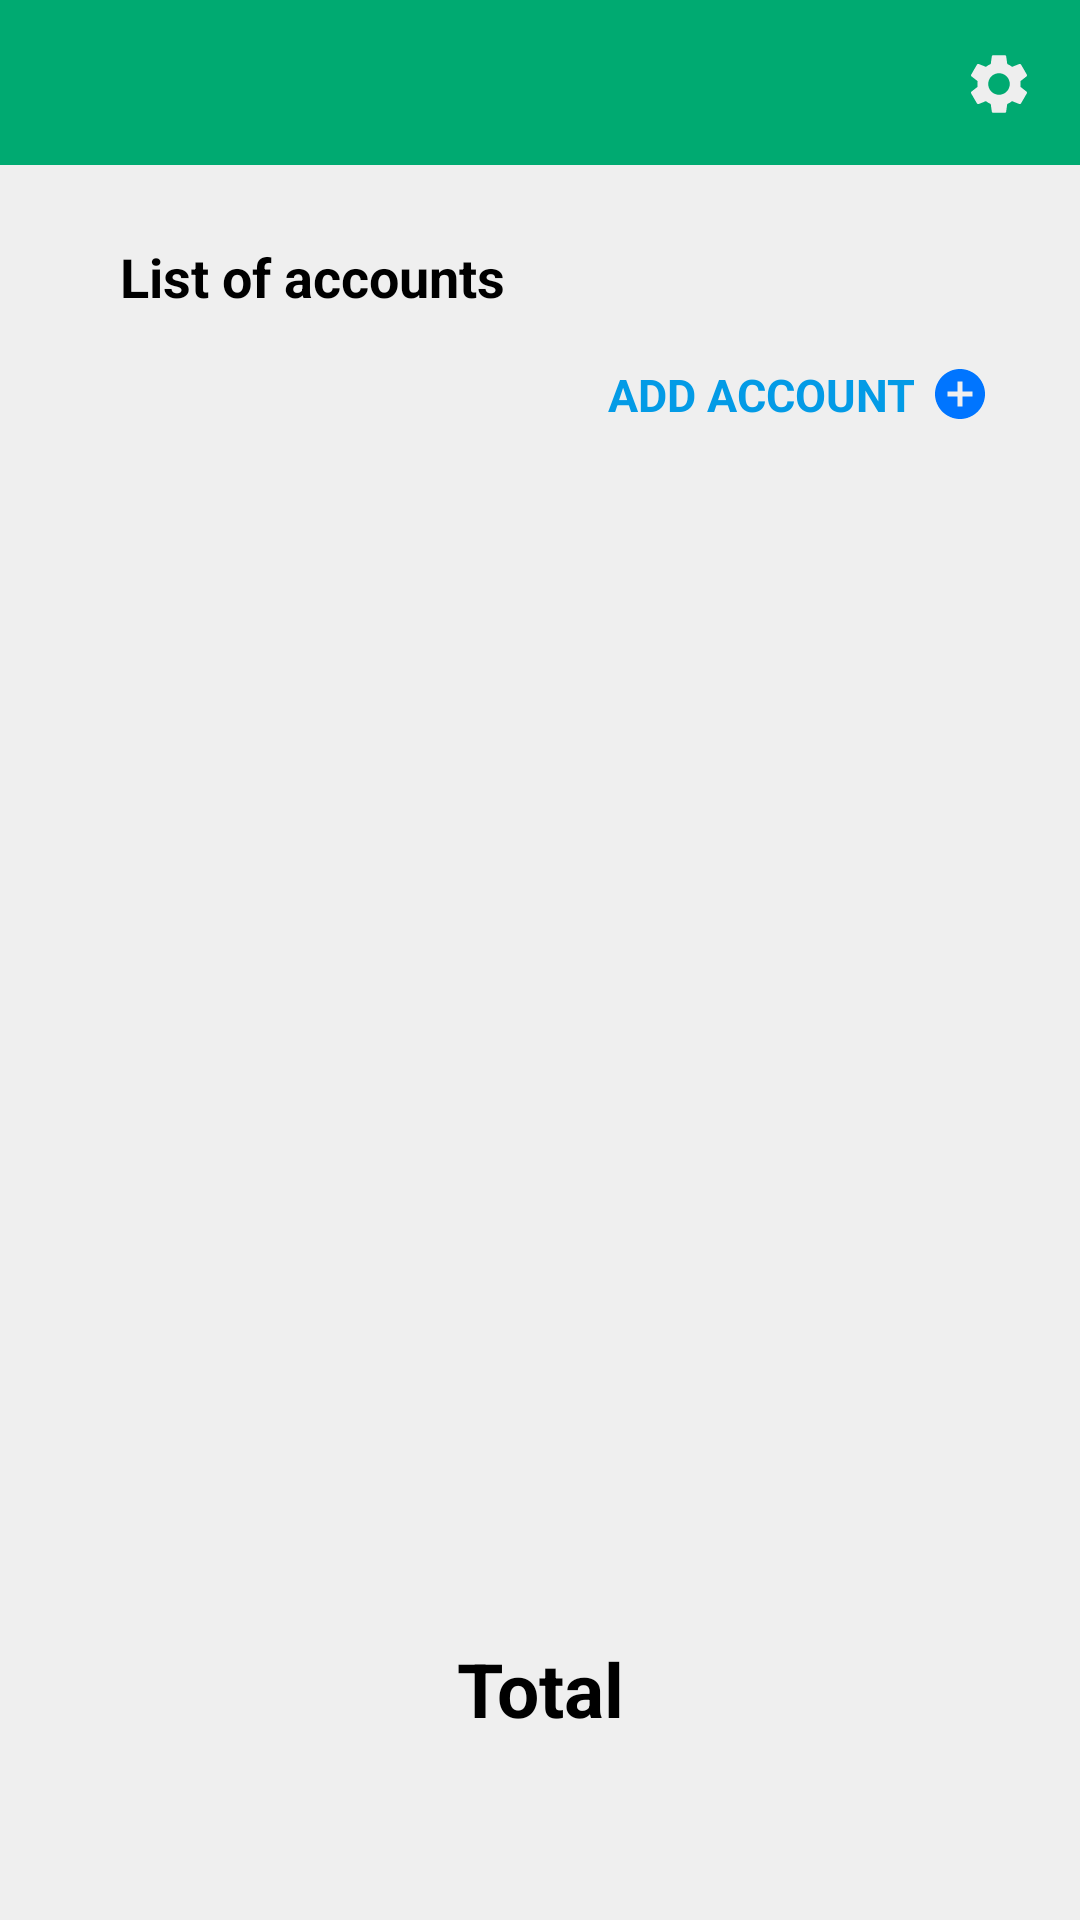

Layout XML and referenced resources for this Android screen:
<!-- AndroidManifest.xml: application theme Theme.PRM392_WalletProject -->
<!-- res/layout/fragment_home.xml -->
<?xml version="1.0" encoding="utf-8"?>
<androidx.constraintlayout.widget.ConstraintLayout xmlns:android="http://schemas.android.com/apk/res/android"
    xmlns:app="http://schemas.android.com/apk/res-auto"
    xmlns:tools="http://schemas.android.com/tools"
    android:layout_width="match_parent"
    android:layout_height="match_parent"
    tools:context=".activity.HomeFragment">

    <include
        android:id="@+id/top_nav"
        layout="@layout/topnav_layout"></include>

    <ImageView
        android:id="@+id/find"
        android:layout_width="wrap_content"
        android:layout_height="wrap_content"
        android:layout_marginStart="15dp"
        android:src="@drawable/ic_search"
        app:layout_constraintBottom_toBottomOf="@+id/top_nav"
        app:layout_constraintStart_toStartOf="parent"
        app:layout_constraintTop_toTopOf="parent" />

    <TextView
        android:layout_width="match_parent"
        android:layout_height="match_parent"
        android:layout_weight="1"
        android:gravity="center"
        android:text="ACCOUNT"
        android:textColor="#fff"
        android:textSize="23sp"
        android:textStyle="bold"
        android:visibility="invisible"
        tools:layout_editor_absoluteY="112dp" />

    <ImageView
        android:id="@+id/set"
        android:layout_width="wrap_content"
        android:layout_height="wrap_content"
        android:layout_marginEnd="15dp"
        android:src="@drawable/ic_setting"
        app:layout_constraintBottom_toBottomOf="@+id/top_nav"
        app:layout_constraintEnd_toEndOf="parent"
        app:layout_constraintTop_toTopOf="parent" />


    <androidx.constraintlayout.widget.ConstraintLayout
        android:layout_width="match_parent"
        android:layout_height="match_parent"
        android:layout_marginTop="55dp"
        android:background="#efefef"
        android:orientation="vertical"
        app:layout_constraintTop_toBottomOf="@+id/top_nav"
        tools:layout_editor_absoluteX="0dp">

        <TextView
            android:id="@+id/textView25"
            android:layout_width="wrap_content"
            android:layout_height="wrap_content"
            android:layout_marginStart="30dp"
            android:layout_marginTop="15dp"
            android:padding="10dp"
            android:text="List of accounts"
            android:textColor="#000"
            android:textSize="18sp"
            android:textStyle="bold"
            app:layout_constraintHeight_percent=".5"
            app:layout_constraintStart_toStartOf="parent"
            app:layout_constraintTop_toTopOf="parent" />

        <TextView
            android:id="@+id/add_account_button"
            android:layout_width="wrap_content"
            android:layout_height="wrap_content"
            android:layout_marginTop="7dp"
            android:layout_marginEnd="5dp"
            android:gravity="center"
            android:onClick="onAddAccount"
            android:paddingLeft="10dp"
            android:text="ADD ACCOUNT"
            android:textColor="#039be6"
            android:textSize="15sp"
            android:textStyle="bold"
            app:layout_constraintEnd_toStartOf="@+id/imageView"
            app:layout_constraintTop_toBottomOf="@+id/textView25"
            tools:ignore="TouchTargetSizeCheck" />

        <ImageView
            android:id="@+id/imageView"
            android:layout_width="20dp"
            android:layout_height="20dp"
            android:layout_marginTop="7dp"
            android:layout_marginEnd="30dp"
            android:src="@drawable/ic_templatelist_add"
            app:layout_constraintEnd_toEndOf="parent"
            app:layout_constraintTop_toBottomOf="@+id/textView25" />

        <androidx.recyclerview.widget.RecyclerView
            android:id="@+id/accountRecycleView"
            android:layout_width="match_parent"
            android:layout_height="match_parent"
            android:layout_marginTop="116dp"
            android:layout_marginBottom="120dp"
            android:orientation="vertical"
            android:scrollbars="vertical"
            app:layout_constraintBottom_toBottomOf="parent"
            app:layout_constraintEnd_toEndOf="parent"
            app:layout_constraintHorizontal_bias="0.0"
            app:layout_constraintStart_toStartOf="parent"
            app:layout_constraintTop_toBottomOf="@+id/add_account_button" />

        <TextView
            android:id="@+id/textView26"
            android:layout_width="wrap_content"
            android:layout_height="wrap_content"
            android:text="Total"
            android:textColor="@color/black"
            android:textSize="25sp"
            android:textStyle="bold"
            app:layout_constraintBottom_toTopOf="@+id/totalbalance"
            app:layout_constraintEnd_toEndOf="parent"
            app:layout_constraintStart_toStartOf="parent" />

        <TextView
            android:id="@+id/totalbalance"
            android:layout_width="wrap_content"
            android:layout_height="wrap_content"
            android:layout_marginBottom="40dp"
            android:text=""
            android:textColor="@color/red"
            android:textSize="15sp"
            android:textStyle="bold"
            app:layout_constraintBottom_toBottomOf="parent"
            app:layout_constraintEnd_toEndOf="parent"
            app:layout_constraintStart_toStartOf="parent" />

    </androidx.constraintlayout.widget.ConstraintLayout>

</androidx.constraintlayout.widget.ConstraintLayout>
<!-- res/layout/topnav_layout.xml (included above) -->
<?xml version="1.0" encoding="utf-8"?>
<androidx.appcompat.widget.Toolbar
    xmlns:android="http://schemas.android.com/apk/res/android"
    xmlns:app="http://schemas.android.com/apk/res-auto"
    android:layout_width="match_parent"
    android:layout_height="?attr/actionBarSize"
    android:background="@color/primaryColor"
    app:contentInsetStart="0dp"
    android:theme="@style/ThemeOverlay.AppCompat.Light"/>
<!-- resources referenced by this layout -->
<resources>
  <color name="black">#FF000000</color>
  <color name="primaryColor">#00AA71</color>
  <color name="red">#ff0000</color>
  <!-- drawable ic_setting (drawable) -->
  <vector android:height="24dp" android:tint="#eeeeee"
      android:viewportHeight="24" android:viewportWidth="24"
      android:width="24dp" xmlns:android="http://schemas.android.com/apk/res/android">
      <path android:fillColor="@android:color/white" android:pathData="M19.14,12.94c0.04,-0.3 0.06,-0.61 0.06,-0.94c0,-0.32 -0.02,-0.64 -0.07,-0.94l2.03,-1.58c0.18,-0.14 0.23,-0.41 0.12,-0.61l-1.92,-3.32c-0.12,-0.22 -0.37,-0.29 -0.59,-0.22l-2.39,0.96c-0.5,-0.38 -1.03,-0.7 -1.62,-0.94L14.4,2.81c-0.04,-0.24 -0.24,-0.41 -0.48,-0.41h-3.84c-0.24,0 -0.43,0.17 -0.47,0.41L9.25,5.35C8.66,5.59 8.12,5.92 7.63,6.29L5.24,5.33c-0.22,-0.08 -0.47,0 -0.59,0.22L2.74,8.87C2.62,9.08 2.66,9.34 2.86,9.48l2.03,1.58C4.84,11.36 4.8,11.69 4.8,12s0.02,0.64 0.07,0.94l-2.03,1.58c-0.18,0.14 -0.23,0.41 -0.12,0.61l1.92,3.32c0.12,0.22 0.37,0.29 0.59,0.22l2.39,-0.96c0.5,0.38 1.03,0.7 1.62,0.94l0.36,2.54c0.05,0.24 0.24,0.41 0.48,0.41h3.84c0.24,0 0.44,-0.17 0.47,-0.41l0.36,-2.54c0.59,-0.24 1.13,-0.56 1.62,-0.94l2.39,0.96c0.22,0.08 0.47,0 0.59,-0.22l1.92,-3.32c0.12,-0.22 0.07,-0.47 -0.12,-0.61L19.14,12.94zM12,15.6c-1.98,0 -3.6,-1.62 -3.6,-3.6s1.62,-3.6 3.6,-3.6s3.6,1.62 3.6,3.6S13.98,15.6 12,15.6z"/>
  </vector>
  <!-- drawable ic_templatelist_add (drawable) -->
  <vector android:height="24dp" android:tint="#0075FF"
      android:viewportHeight="24" android:viewportWidth="24"
      android:width="24dp" xmlns:android="http://schemas.android.com/apk/res/android">
      <path android:fillColor="@android:color/white" android:pathData="M12,2C6.48,2 2,6.48 2,12s4.48,10 10,10 10,-4.48 10,-10S17.52,2 12,2zM17,13h-4v4h-2v-4L7,13v-2h4L11,7h2v4h4v2z"/>
  </vector>
  <style name="Theme.PRM392_WalletProject" parent="Theme.MaterialComponents.Light.NoActionBar">
          
          <item name="colorPrimary">@color/primaryColor</item>
          <item name="colorPrimaryVariant">@color/purple_700</item>
          <item name="colorOnPrimary">@color/white</item>
          
          <item name="colorSecondary">@color/teal_200</item>
          <item name="colorSecondaryVariant">@color/teal_700</item>
          <item name="colorOnSecondary">@color/black</item>
          
          <item name="android:statusBarColor" tools:targetApi="l">?attr/colorPrimaryVariant</item>
          
      </style>
  <color name="purple_700">#FF3700B3</color>
  <color name="white">#FFFFFFFF</color>
  <color name="teal_200">#FF03DAC5</color>
  <color name="teal_700">#FF018786</color>
</resources>
